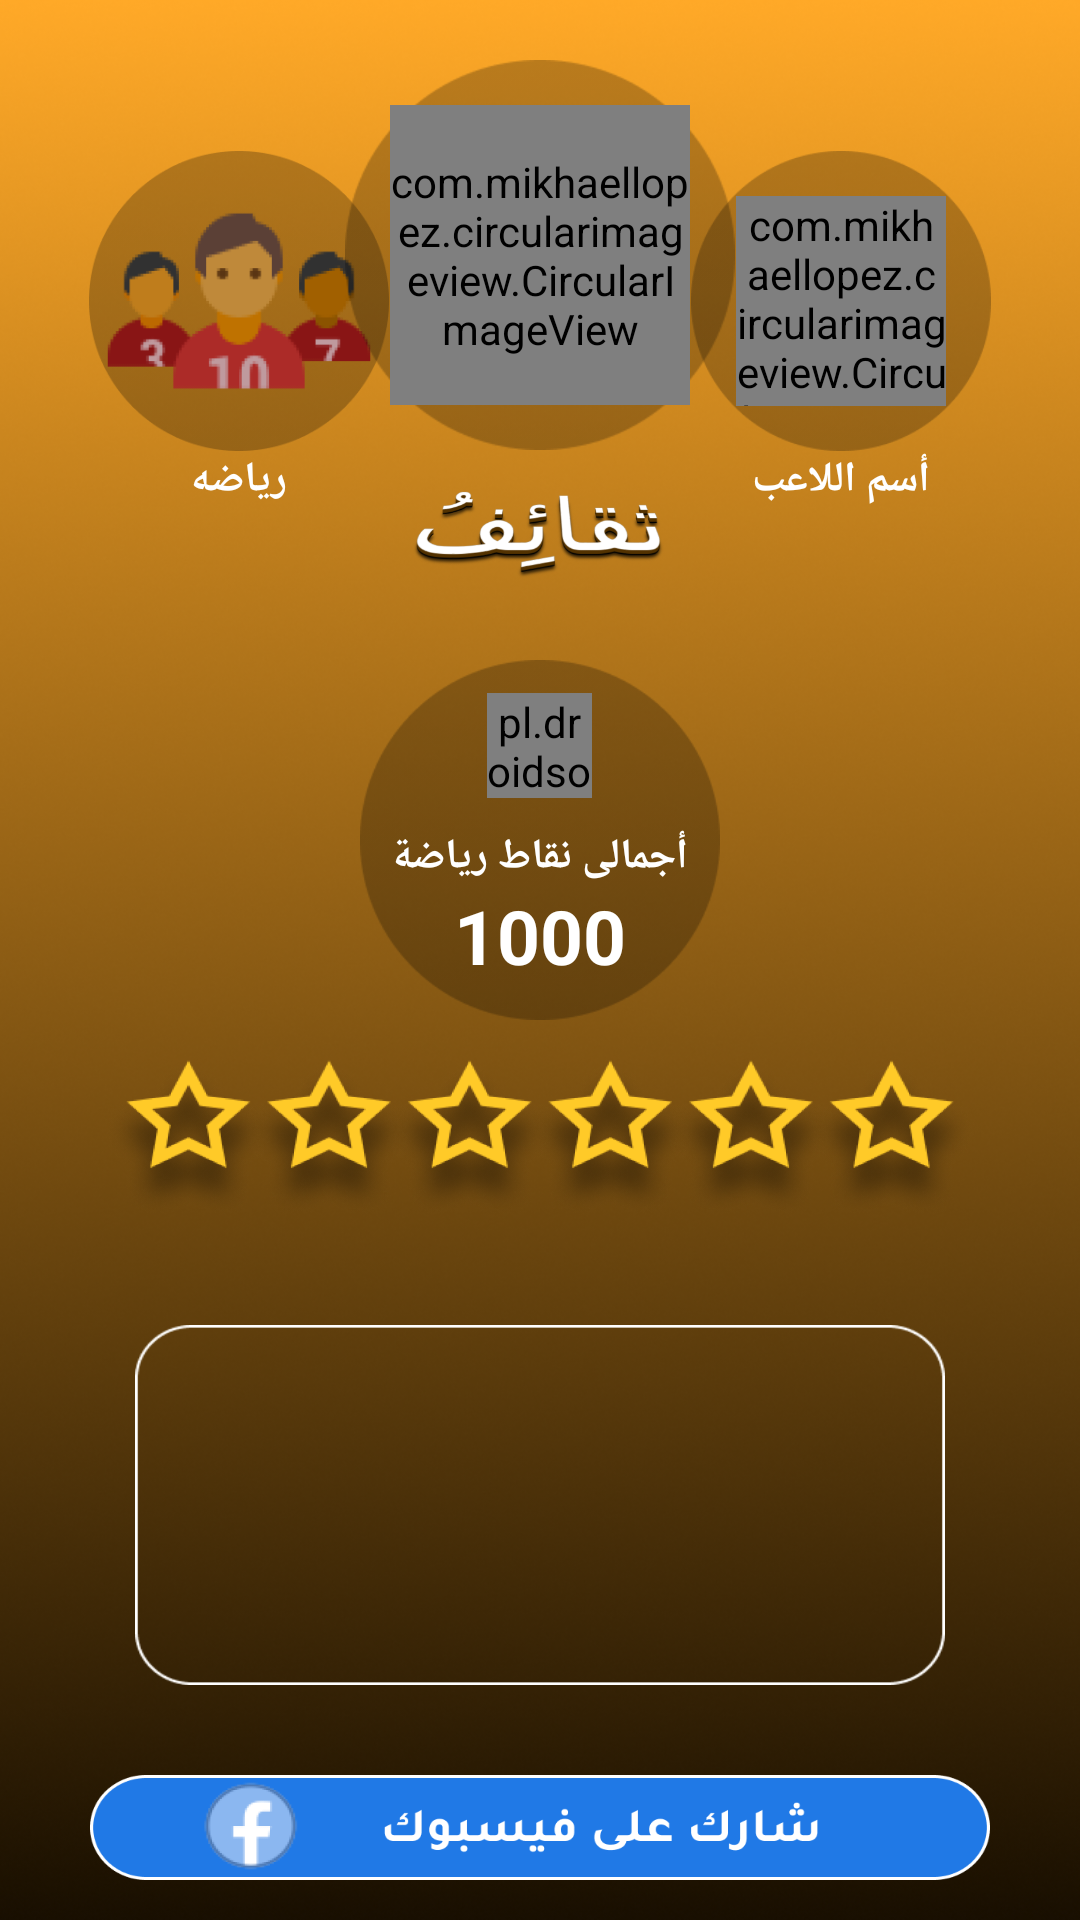

Android layout source for this screen:
<!-- AndroidManifest.xml: application theme AppTheme -->
<!-- res/layout/activity_final.xml -->
<?xml version="1.0" encoding="utf-8"?>
<RelativeLayout
    xmlns:android="http://schemas.android.com/apk/res/android"
    xmlns:app="http://schemas.android.com/apk/res-auto"
    xmlns:tools="http://schemas.android.com/tools"
    android:layout_width="match_parent"
    android:layout_height="match_parent"
    android:layout_gravity="center"
    android:gravity="center_horizontal"
    android:background="@drawable/backgd"
    tools:context=".FinalActivity">



    <ScrollView
        android:id="@+id/scroll"
        android:layout_width="wrap_content"
        android:layout_height="wrap_content"
        android:layout_gravity="center"
        android:scrollbars="none">


    <LinearLayout
        android:layout_width="wrap_content"
        android:layout_height="wrap_content"
        android:gravity="center"
        android:orientation="vertical">


    <LinearLayout
        android:layout_width="wrap_content"
        android:layout_height="wrap_content"
        android:gravity="center"
        android:layout_marginTop="20dp"
        android:layout_marginBottom="20dp"
        android:orientation="horizontal">


        <LinearLayout
            android:layout_width="wrap_content"
            android:layout_height="wrap_content"
            android:layout_marginEnd="-15dp"
            android:gravity="center"
            android:orientation="vertical">

            <ImageButton
                android:id="@+id/imgv_question_type"
                android:layout_width="100dp"
                android:layout_height="100dp"
                android:background="@drawable/btn_eff_reyada" />

            <TextView
                android:id="@+id/txtv_question_type"
                android:layout_width="wrap_content"
                android:layout_height="wrap_content"
                android:text= "رياضه"
                android:textAlignment="center"
                android:textColor="@color/white"
                android:textSize="14sp"
                android:textStyle="bold" />


        </LinearLayout>


        <LinearLayout
            android:layout_width="wrap_content"
            android:layout_height="wrap_content"
            android:gravity="center"
            android:orientation="vertical">

        <LinearLayout
            android:layout_width="130dp"
            android:layout_height="130dp"
            android:background="@drawable/ic_profile_bg"
            android:gravity="center"
            android:orientation="vertical">

            <com.mikhaellopez.circularimageview.CircularImageView
                android:id="@+id/logo_circular_image"
                android:layout_width="100dp"
                android:layout_height="100dp"
                android:scaleType="centerInside"
                android:src="@drawable/ic_thaqayif_round"
                app:civ_border_color="#FFA000"
                app:civ_border_width="1dp"
                app:civ_shadow="true"
                app:civ_shadow_radius="0" />
        </LinearLayout>


            <ImageView
                android:layout_width="90dp"
                android:layout_height="50dp"
                android:layout_gravity="center_horizontal"
                android:src="@drawable/ic_thaqayif_name" />




        </LinearLayout>






        <LinearLayout
            android:layout_width="wrap_content"
            android:layout_height="wrap_content"
            android:gravity="center"
            android:layout_marginStart="-15dp"
            android:orientation="vertical">

            <LinearLayout
                android:layout_width="100dp"
                android:layout_height="100dp"
                android:background="@drawable/ic_profile_bg"
                android:gravity="center"
                android:orientation="vertical">

            <com.mikhaellopez.circularimageview.CircularImageView
                android:id="@+id/player_circular_image"
                android:layout_width="70dp"
                android:layout_height="70dp"
                android:scaleType="centerInside"
                android:src="@drawable/ic_thaqayif_round"
                app:civ_border_color="#FFA000"
                app:civ_border_width="1dp"
                app:civ_shadow="true"
                app:civ_shadow_radius="0" />

            </LinearLayout>

            <TextView
                android:id="@+id/txtv_player_name"
                android:layout_width="wrap_content"
                android:layout_height="wrap_content"
                android:text= "أسم اللاعب"
                android:textAlignment="center"
                android:textColor="@color/white"
                android:textSize="14sp"
                android:textStyle="bold" />

        </LinearLayout>

    </LinearLayout>





        <LinearLayout
            android:layout_width="120dp"
            android:layout_height="120dp"
            android:background="@drawable/ic_profile_bg"
            android:gravity="center"
            android:layout_marginBottom="10dp"
            android:orientation="vertical">

            <pl.droidsonroids.gif.GifTextView
                android:layout_width="35dp"
                android:layout_height="35dp"
                android:layout_gravity="center"
                android:layout_marginBottom="10dp"
                android:background="@drawable/ic_coin"
                android:gravity="center" />

            <TextView
                android:id="@+id/txtv_score_name"
                android:layout_width="wrap_content"
                android:layout_height="wrap_content"
                android:text= "أجمالى نقاط رياضة"
                android:textAlignment="center"
                android:textColor="@color/white"
                android:textSize="14sp"
                android:textStyle="bold" />

            <TextView
                android:id="@+id/txtv_score"
                android:layout_width="wrap_content"
                android:layout_height="wrap_content"
                android:text= "1000"
                android:textAlignment="center"
                android:textColor="@color/white"
                android:textSize="25sp"
                android:textStyle="bold" />


        </LinearLayout>


        <ImageView
            android:id="@+id/img_player_stars_rate"
            android:layout_width="300dp"
            android:layout_height="60dp"
            android:background="@drawable/ic_stars_rate_nun" />

        <TextView
            android:id="@+id/txtv_message_mabrok"
            android:layout_width="wrap_content"
            android:layout_height="wrap_content"
            android:textAlignment="center"
            android:textColor="@color/white"
            android:layout_marginBottom="10dp"
            android:textSize="16sp"
            android:textStyle="bold" />


        <LinearLayout
            android:layout_width="270dp"
            android:layout_height="120dp"
            android:orientation="horizontal"
            android:gravity="center_vertical"
            android:background="@drawable/ic_questions_bg">

            <ImageView
                android:id="@+id/img_final_rate"
                android:layout_width="70dp"
                android:layout_height="70dp"
                android:adjustViewBounds="true"
                android:layout_marginStart="10dp"/>


            <TextView
                android:id="@+id/txtv_message"
                android:layout_width="wrap_content"
                android:layout_height="wrap_content"
                android:layout_marginStart="10dp"
                android:layout_marginEnd="10dp"
                android:gravity="center"
                android:layout_gravity="center"
                android:textAlignment="center"
                android:textColor="@color/white"
                android:textSize="14sp"
                android:textStyle="bold" />


        </LinearLayout>



    <ImageButton
        android:id="@+id/btn_share_final_post_facebook"
        android:layout_width="300dp"
        android:layout_height="35dp"
        android:layout_marginTop="30dp"
        android:layout_marginBottom="20dp"
        android:background="@drawable/btn_eff_facebook_share" />

    </LinearLayout>

    </ScrollView>
</RelativeLayout>
<!-- resources referenced by this layout -->
<resources>
  <!-- drawable backgd: png bitmap (drawable, 307152 bytes) -->
  <!-- drawable btn_eff_facebook_share (drawable) -->
  <?xml version="1.0" encoding="utf-8"?>
  <ripple xmlns:android="http://schemas.android.com/apk/res/android" android:color="@color/white">
      <item android:drawable="@drawable/ic_btn_share_facebook"/>
  </ripple>
  <!-- drawable btn_eff_reyada (drawable) -->
  <?xml version="1.0" encoding="utf-8"?>
  <ripple xmlns:android="http://schemas.android.com/apk/res/android" android:color="@color/white">
      <item android:drawable="@drawable/ic_btn_reyada"/>
  </ripple>
  <!-- drawable ic_profile_bg: png bitmap (drawable, 3397 bytes) -->
  <!-- drawable ic_questions_bg: png bitmap (drawable, 2419 bytes) -->
  <!-- drawable ic_stars_rate_nun: png bitmap (drawable, 226824 bytes) -->
  <!-- drawable ic_thaqayif_name: png bitmap (drawable, 33188 bytes) -->
  <!-- drawable ic_thaqayif_round: png bitmap (drawable, 422878 bytes) -->
  <style name="AppTheme" parent="Theme.AppCompat.Light.NoActionBar">
  
          <item name="colorPrimaryDark">@color/colorPrimaryDark</item>
  
      </style>
  <!-- drawable ic_btn_share_facebook: png bitmap (drawable, 16474 bytes) -->
  <!-- drawable ic_btn_reyada: png bitmap (drawable, 18956 bytes) -->
  <color name="colorPrimaryDark">#303F9F</color>
  <!-- not gathered from this repository: default colours our renderer supplied (Android Studio template values) -->
  <color name="white">#FFFFFFFF</color>
</resources>
